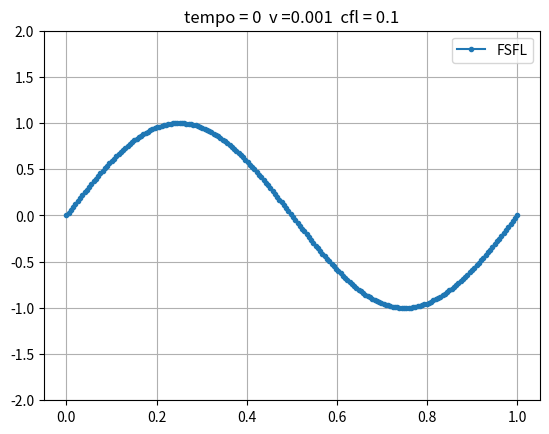

This chart was generated by the following Python code: (Note: this script raises an exception after producing the figure.)
# [redacted]
# [redacted]

import matplotlib.pyplot as plt
import math

#normalized variable
def norm_var(PHI, PHI_D, PHI_R):
    
    return (PHI - PHI_R) / (PHI_D - PHI_R)

#TOPUS upwind scheme
def TOPUS(PHI_U, PHI_D, PHI_R, alpha):
    
    PHI_U_norm = norm_var(PHI_U, PHI_D, PHI_R)
    
    if(PHI_U_norm >=0 and PHI_U_norm<=1):
    
        PHI_F_norm = ( alpha * (PHI_U_norm ** 4) )\
        + ( ((-2 * alpha) + 1) * (PHI_U_norm ** 3) )\
        + ( (( (5 * alpha) - 10) / 4 ) * (PHI_U_norm ** 2) )\
        + ( ( (-alpha + 10) / 4) * PHI_U_norm)
        
        PHI_F = PHI_R + ((PHI_D - PHI_R) * PHI_F_norm)
        
        return PHI_F
    
    else:
        
        return PHI_U

#FSFL upwind scheme
def FSFL(PHI_U, PHI_D, PHI_R, beta):
    
    PHI_U_norm = norm_var(PHI_U, PHI_D, PHI_R)
    
    if(PHI_U_norm >=0 and PHI_U_norm<=1):
    
        PHI_F_norm = ( ( (-2 * beta) + 4 ) * ( PHI_U_norm ** 4 ) )\
        + ( ( (4 * beta) - 8 ) * ( PHI_U_norm ** 3 ) )\
        + ( ( ((-5 * beta) + 8) / 2 ) * ( PHI_U_norm ** 2 ) )\
        + ( ( (beta + 2) / 2 ) * PHI_U_norm )
        
        PHI_F = PHI_R + ((PHI_D - PHI_R) * PHI_F_norm)
        
        return PHI_F
    
    else:
        
        return PHI_U
    
#ADBQUICKEST upwind scheme
def ADBQUICKEST(PHI_U, PHI_D, PHI_R, cfl):
    
    PHI_U_norm = norm_var(PHI_U, PHI_D, PHI_R)
    
    a = ( 2 - (3 * abs(cfl)) + (cfl ** 2) )\
    / ( 7 - (6 * cfl) - (3 * abs(cfl)) + (2 * (cfl **2)))
    
    b = ( -4 + (6 *cfl) - (3 * abs(cfl)) + (cfl ** 2))\
    / ( -5 + (6 * cfl) - (3 * abs(cfl)) + (2 * (cfl **2)))
    
    if(PHI_U_norm >= 0 and PHI_U_norm < a):
        
        return (2 - cfl) * PHI_U_norm
    
    if(PHI_U_norm >= a and PHI_U_norm <= b):
        
        return PHI_U_norm\
        + 0.5 * (1 - abs(cfl)) * (1 - PHI_U_norm)\
        - (1/6) * (1 - (cfl ** 2)) * (1 - (2 * PHI_U_norm))
        
    if(PHI_U_norm > b and PHI_U_norm <= 1):
        
        return 1 - cfl + (cfl * PHI_U_norm)
        
    if(PHI_U_norm < 0 or PHI_U_norm > 1):
        
        return PHI_U_norm

#convection in face 'f'    
def U_F(U, i):

    return ( U[i+1] + U[i] ) / 2

#convection in face 'g'
def U_G(U, i):
    
    return (U[i] + U[i-1]) / 2

#approximation of value 'u' in face 'f' of node 'i'
def u_f(u, i, SCHEME, param):
    
    U, D, R = 0, 0, 0
    
    if( U_F(u, i) > 0 ):
        
        D = u[i+1]
        R = u[i-1]
        U = u[i]
    
    else:
        
        D = u[i]
        
        if i + 2 <= len(u) - 1:
            
            R = u[i+2]
            
        else:
            
            R = u[i+1]
            
        U = u[i+1]
        
    return SCHEME(U, D, R, param)

#approximation of value 'u' in face 'g' of node 'i'
def u_g(u, i, SCHEME, param):
    
    U, D, R = 0, 0, 0
    
    if( U_G(u, i) > 0 ):
        
        D = u[i]
        
        if i - 2 >=0:
        
            R = u[i-2]
        
        else:
            
            R = u[i-1]
        
        U = u[i-1]
    
    else:
        
        D = u[i-1]
        R = u[i+1]
        U = u[i]
        
    return SCHEME(U, D, R, param)

def apply_boundary_condition(u, uL, uR):
    
    u[:][0] = uL
    u[:][-1] = uR
    
def apply_initial_condition(u, domx):
    
    n = len(u[0])
    
    d = (domx[-1] - domx[0]) / (n - 1)
    
    for i in range(n):
        
        x = domx[0] + i * d
        
        u[0][i] = math.sin(2 * math.pi * x)
        
        u[1][i] = math.sin(2 * math.pi * x)

def burges_equation_solver(nx, domx, domt, cfl, v, SCHEME, param, SCHEME_LABEL):
        
    dx = (domx[-1] - domx[0]) / (nx-1)
    
    dt = cfl * dx
    
    nt = int((domt[-1] - domt[0]) / dt) + 1
    
    u = [[0 for i in range(nx)], [1 for i in range(nx)]]
    
    apply_boundary_condition(u, 0, 0)
    
    apply_initial_condition(u, domx)
    
    p, q = 0, 1
        
    params_log(nx, dx, nt, dt, domx, domt, cfl, v, param)
        
    save_result(domx, nx, dx, u[p], 'results/initial.png', 0, v, cfl, SCHEME_LABEL)
    
    for t in range(1, nt):
        
        p, q = q, p
        
        for i in range(1, len(u[p])-1):
                
            UF = U_F(u[q], i)
            UG = U_G(u[q], i)
            
            uf = u_f(u[q], i, SCHEME, param)
            ug = u_g(u[q], i, SCHEME, param)
            
            u[p][i] = ( dt * v * ( u[q][i-1] - 2 * u[q][i] + u[q][i+1] ) / (dx ** 2) )\
             - ( dt * 0.5 * ( (UF * uf) - (UG * ug) ) / dx )\
             + u[q][i]
        
        if t == nt-1:
            
            fileName = 'results/result'\
            + '_time=' + str(domt[-1])\
            + '_v=' + str(v)\
            + '_cfl=' + str(cfl) + '.png'
            save_result(domx, nx, dx, u[p], fileName, domt[-1], v, cfl, SCHEME_LABEL)
        
#plot result in time 't' and save in figure
def save_result(domx, nx, dx, u, fileName, time, v, cfl, label):
    
    plt.cla()
    plt.clf()
    
    title = 'tempo = ' + str(time)\
            + '  v =' + str(v)\
            + '  cfl = ' + str(cfl)
    plt.title(title)
    
    plt.ylim([-2, 2])
    
    plt.plot([domx[0] + i * dx for i in range(nx)], u, marker = '.', label = label)
    plt.legend(loc = "best")
    plt.grid(True)
    
    print('saving ', fileName)
    plt.savefig(str(fileName), dpi = 500)
    
#generate log of params values    
def params_log(nx, dx, nt, dt, domx, domt, cfl, v, param):
    
    print("------------ PARAMS LOG ------------")
    print("nx:", nx)
    print("dx:", dx)
    print("nt:", nt)
    print("dt:", dt)
    print("domx:", domx)
    print("domt:", domt)
    print("cfl(param):", cfl)
    print("cfl(real):", dt / dx)
    print("v:", v)
    print("param:", param)
    print("------------------------------------")

def main():
    
    #domain in x direction
    domx = [0, 1]
    
    #number of points in x direction
    nx = 200
    
    #FSFL param
    beta = 0;
    
    #TOPUS param
    alpha = 2;
    
    #domains in time
    domts = [[0, 0.1], [0, 0.3], [0, 0.5]]
    
    #Courant numbers
    cfls = [0.1, 0.5, 0.9]
    
    #viscosity numbers
    vs = [0.001, 0.0005, 0.00025]
    
    
    #-----------------------EXERCISE 2-----------------------
    
    for cfl in cfls:
        
        for domt in domts:
            
            #selected upwind scheme
            SCHEME = FSFL
            SCHEME_LABEL = 'FSFL'
    
            #selected param for selected upwind scheme
            param = beta
            
            #calling solver
            burges_equation_solver(nx, domx, domt, cfl, vs[0], SCHEME, param, SCHEME_LABEL)
    
    #--------------------------------------------------------
    
    #-----------------------EXERCISE 3-----------------------
    
    for v in vs:
        
        for domt in domts:
            
            #selected upwind scheme
            SCHEME = FSFL
            SCHEME_LABEL = 'FSFL'
    
            #selected param for selected upwind scheme
            param = beta
            
            #calling solver
            burges_equation_solver(nx, domx, domt, cfls[1], v, SCHEME, param, SCHEME_LABEL)
    
    #--------------------------------------------------------

    
#calling main function
main()
        
